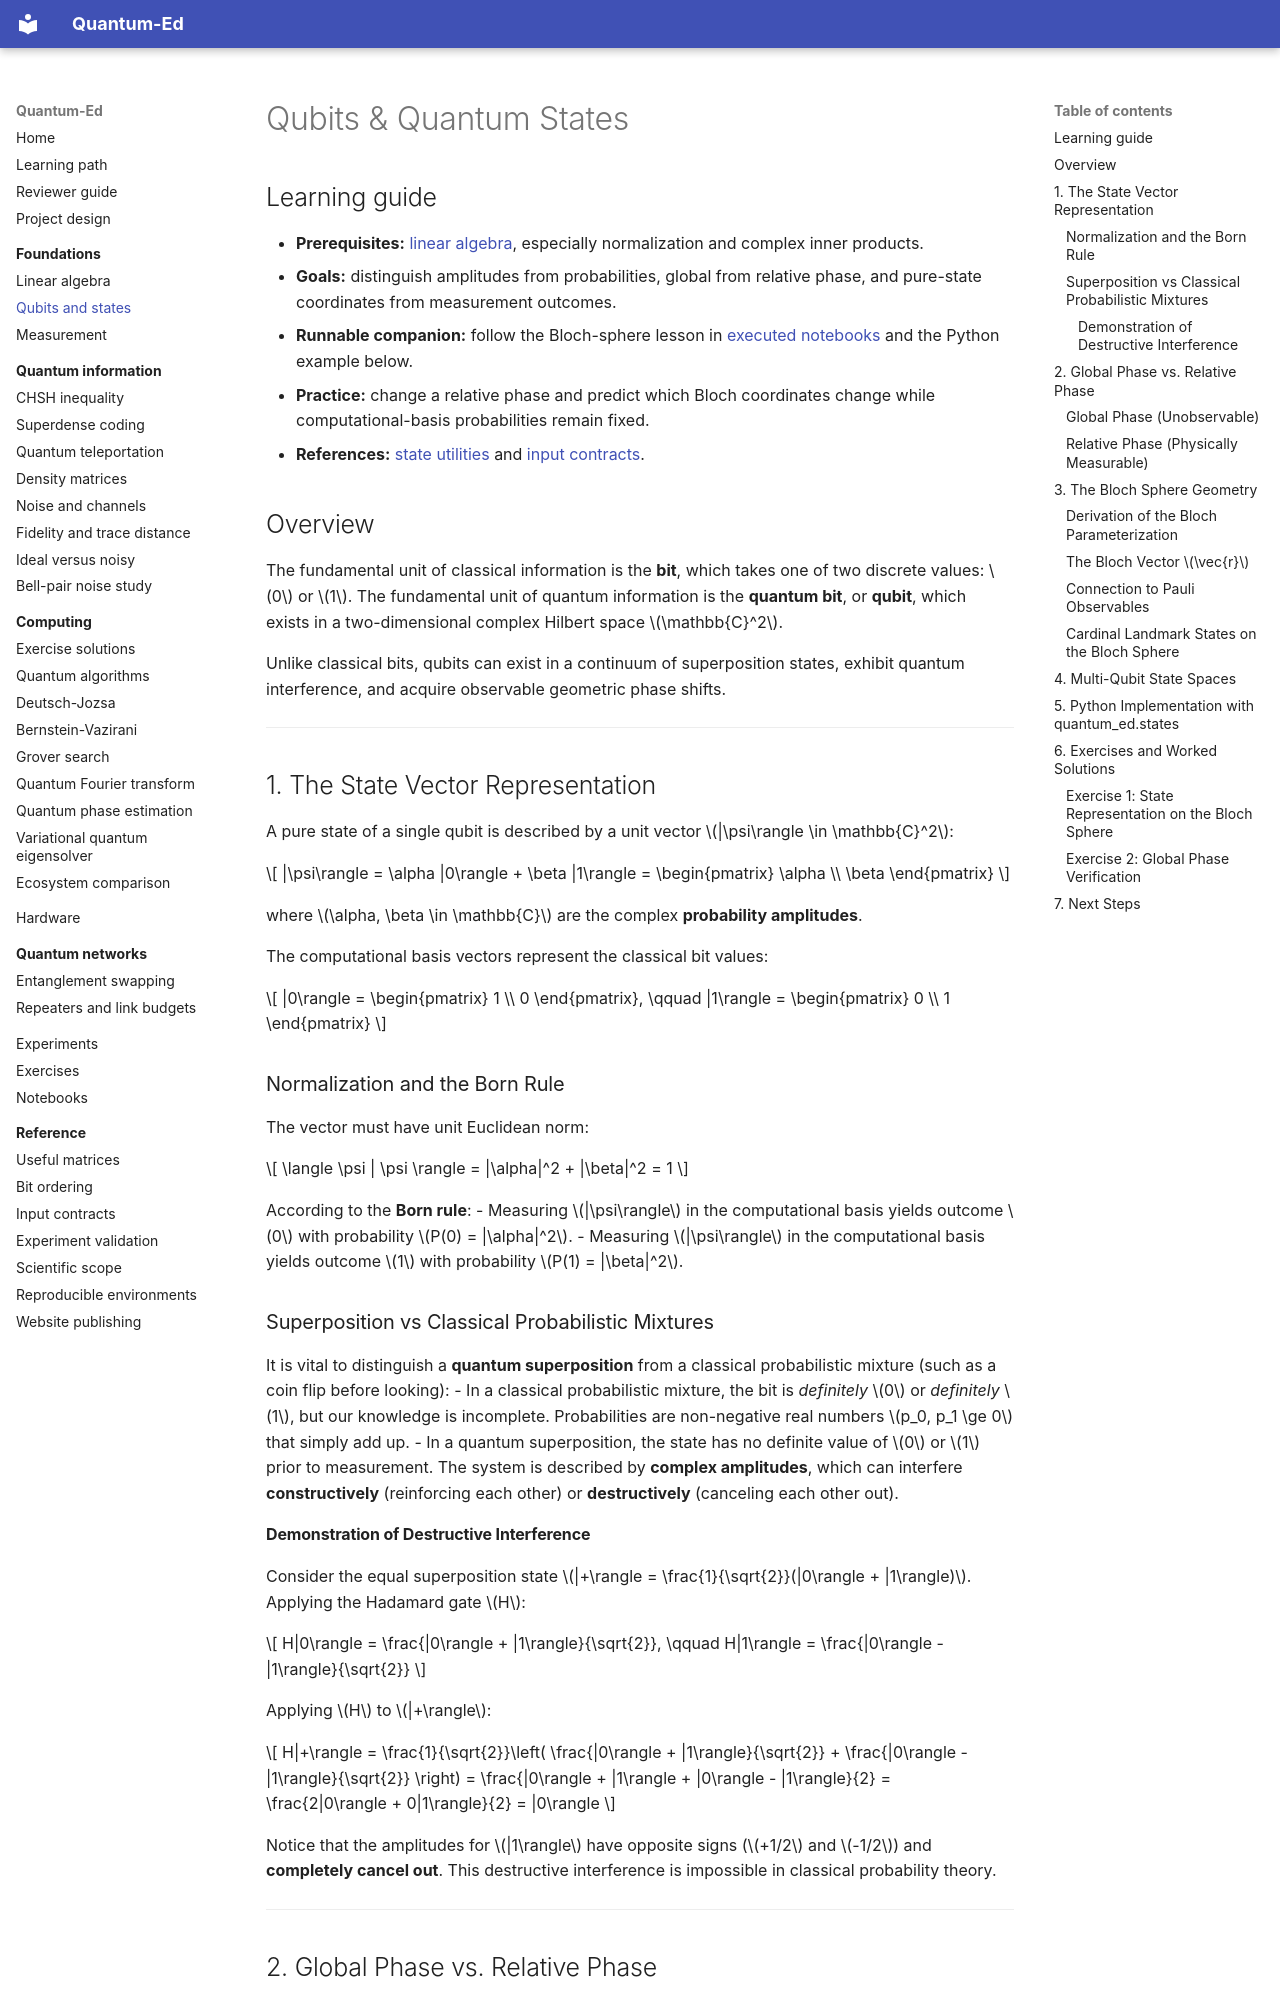

repository: cicixgliamici/quantum_ed · page: 02-qubits-and-states/index.html · generator: mkdocs

# Qubits & Quantum States

## Learning guide

- **Prerequisites:** [linear algebra](../01-linear-algebra/README.md), especially normalization and complex inner products.
- **Goals:** distinguish amplitudes from probabilities, global from relative phase, and pure-state coordinates from measurement outcomes.
- **Runnable companion:** follow the Bloch-sphere lesson in [executed notebooks](../notebooks.md) and the Python example below.
- **Practice:** change a relative phase and predict which Bloch coordinates change while computational-basis probabilities remain fixed.
- **References:** [state utilities](https://github.com/cicixgliamici/quantum_ed/blob/main/src/quantum_ed/states.py) and [input contracts](../reference/input-contracts.md).

## Overview

The fundamental unit of classical information is the **bit**, which takes one of two discrete values: $0$ or $1$.
The fundamental unit of quantum information is the **quantum bit**, or **qubit**, which exists in a two-dimensional complex Hilbert space $\mathbb{C}^2$.

Unlike classical bits, qubits can exist in a continuum of superposition states, exhibit quantum interference, and acquire observable geometric phase shifts.

---

## 1. The State Vector Representation

A pure state of a single qubit is described by a unit vector $|\psi\rangle \in \mathbb{C}^2$:

$$
|\psi\rangle = \alpha |0\rangle + \beta |1\rangle = \begin{pmatrix} \alpha \\ \beta \end{pmatrix}
$$

where $\alpha, \beta \in \mathbb{C}$ are the complex **probability amplitudes**.

The computational basis vectors represent the classical bit values:

$$
|0\rangle = \begin{pmatrix} 1 \\ 0 \end{pmatrix},
\qquad
|1\rangle = \begin{pmatrix} 0 \\ 1 \end{pmatrix}
$$

### Normalization and the Born Rule
The vector must have unit Euclidean norm:

$$
\langle \psi | \psi \rangle = |\alpha|^2 + |\beta|^2 = 1
$$

According to the **Born rule**:
- Measuring $|\psi\rangle$ in the computational basis yields outcome $0$ with probability $P(0) = |\alpha|^2$.
- Measuring $|\psi\rangle$ in the computational basis yields outcome $1$ with probability $P(1) = |\beta|^2$.

### Superposition vs Classical Probabilistic Mixtures
It is vital to distinguish a **quantum superposition** from a classical probabilistic mixture (such as a coin flip before looking):
- In a classical probabilistic mixture, the bit is *definitely* $0$ or *definitely* $1$, but our knowledge is incomplete. Probabilities are non-negative real numbers $p_0, p_1 \ge 0$ that simply add up.
- In a quantum superposition, the state has no definite value of $0$ or $1$ prior to measurement. The system is described by **complex amplitudes**, which can interfere **constructively** (reinforcing each other) or **destructively** (canceling each other out).
